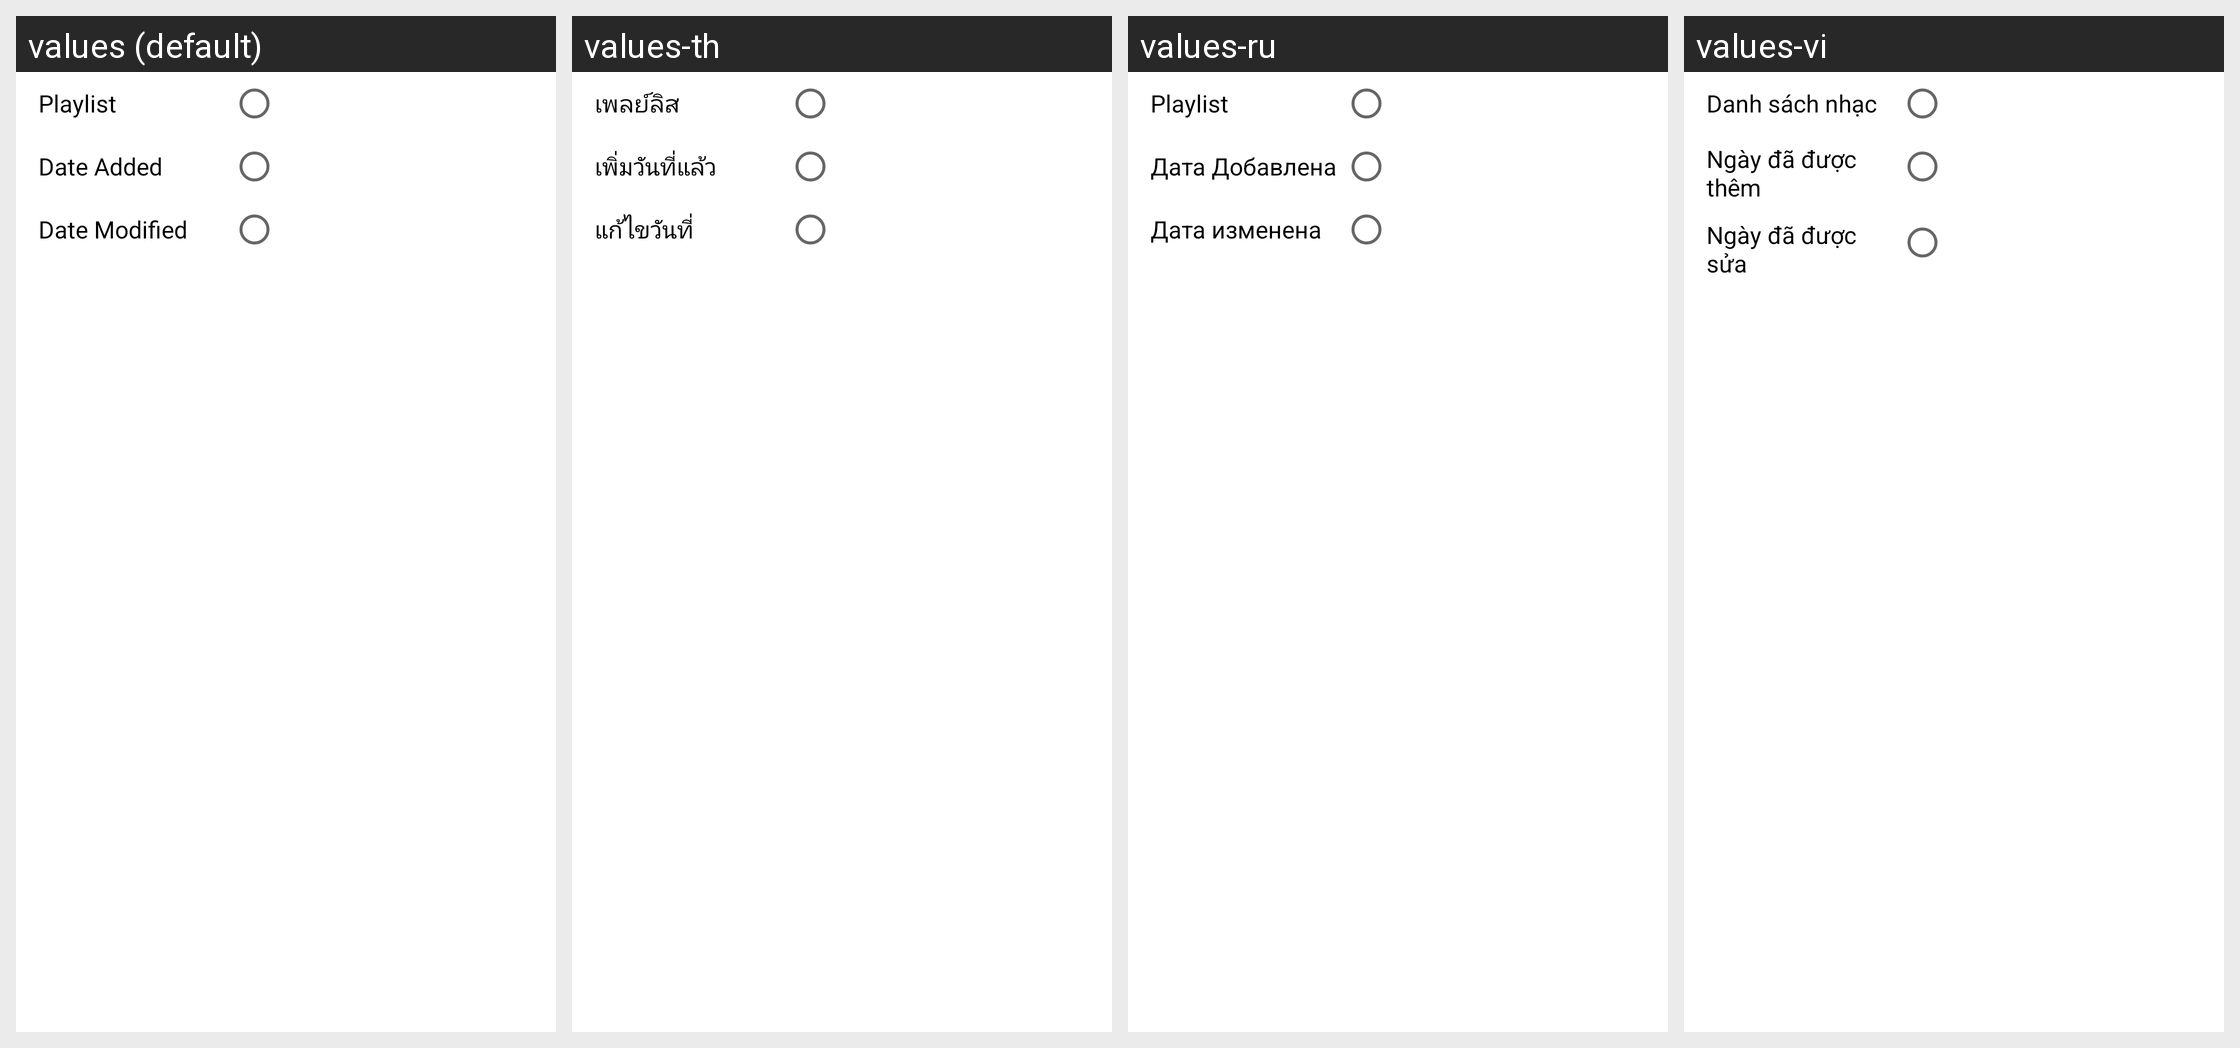

Locale-by-locale string values for the Android screen shown in this grid:
Android screen res/layout/layout_menu_playlist.xml rendered under 4 locales, left to right: values (default), values-th, values-ru, values-vi. Device: Nexus 5 (rendered at 1080×1920; each locale shown at half size, 540×960, under a caption strip naming it); theme AppTheme.
Other locales in the repository, not shown: values-af, values-ar, values-az, values-be, values-bg, values-bn, values-ca, values-cs, values-da, values-de, values-el, values-en, values-es, values-es-rES, values-es-rUS, values-et, values-eu, values-fa, values-fi, values-fil, values-fr, values-hi, values-hi-rIN, values-hr, values-hu, values-hy, values-id, values-in, values-is, values-it, values-iw, values-ja, values-km, values-kn, values-ko, values-lo, values-lt, values-lv, values-mk, values-ml, values-mn, values-mr, values-ms, values-my, values-nb, values-ne, values-nl, values-pl, values-pt, values-pt-rBR, values-pt-rPT, values-ro, values-si, values-sk, values-sl, values-sr, values-sv, values-sw, values-te, values-tl, values-tr, values-uk, values-zh-rCN, values-zh-rTW, values-zu.
Strings drawn on this screen, with the default value and each locale's value (text and hints the layout hard-codes, and strings that could not be matched under every locale, appear in the picture but are not listed):

tab_playlist_title
  values: Playlist
  values-th: เพลย์ลิส
  values-ru: Playlist
  values-vi: Danh sách nhạc

lbl_date_added
  values: Date Added
  values-th: เพิ่มวันที่แล้ว
  values-ru: Дата Добавлена
  values-vi: Ngày đã được thêm

lbl_date_modified
  values: Date Modified
  values-th: แก้ไขวันที่
  values-ru: Дата изменена
  values-vi: Ngày đã được sửa
